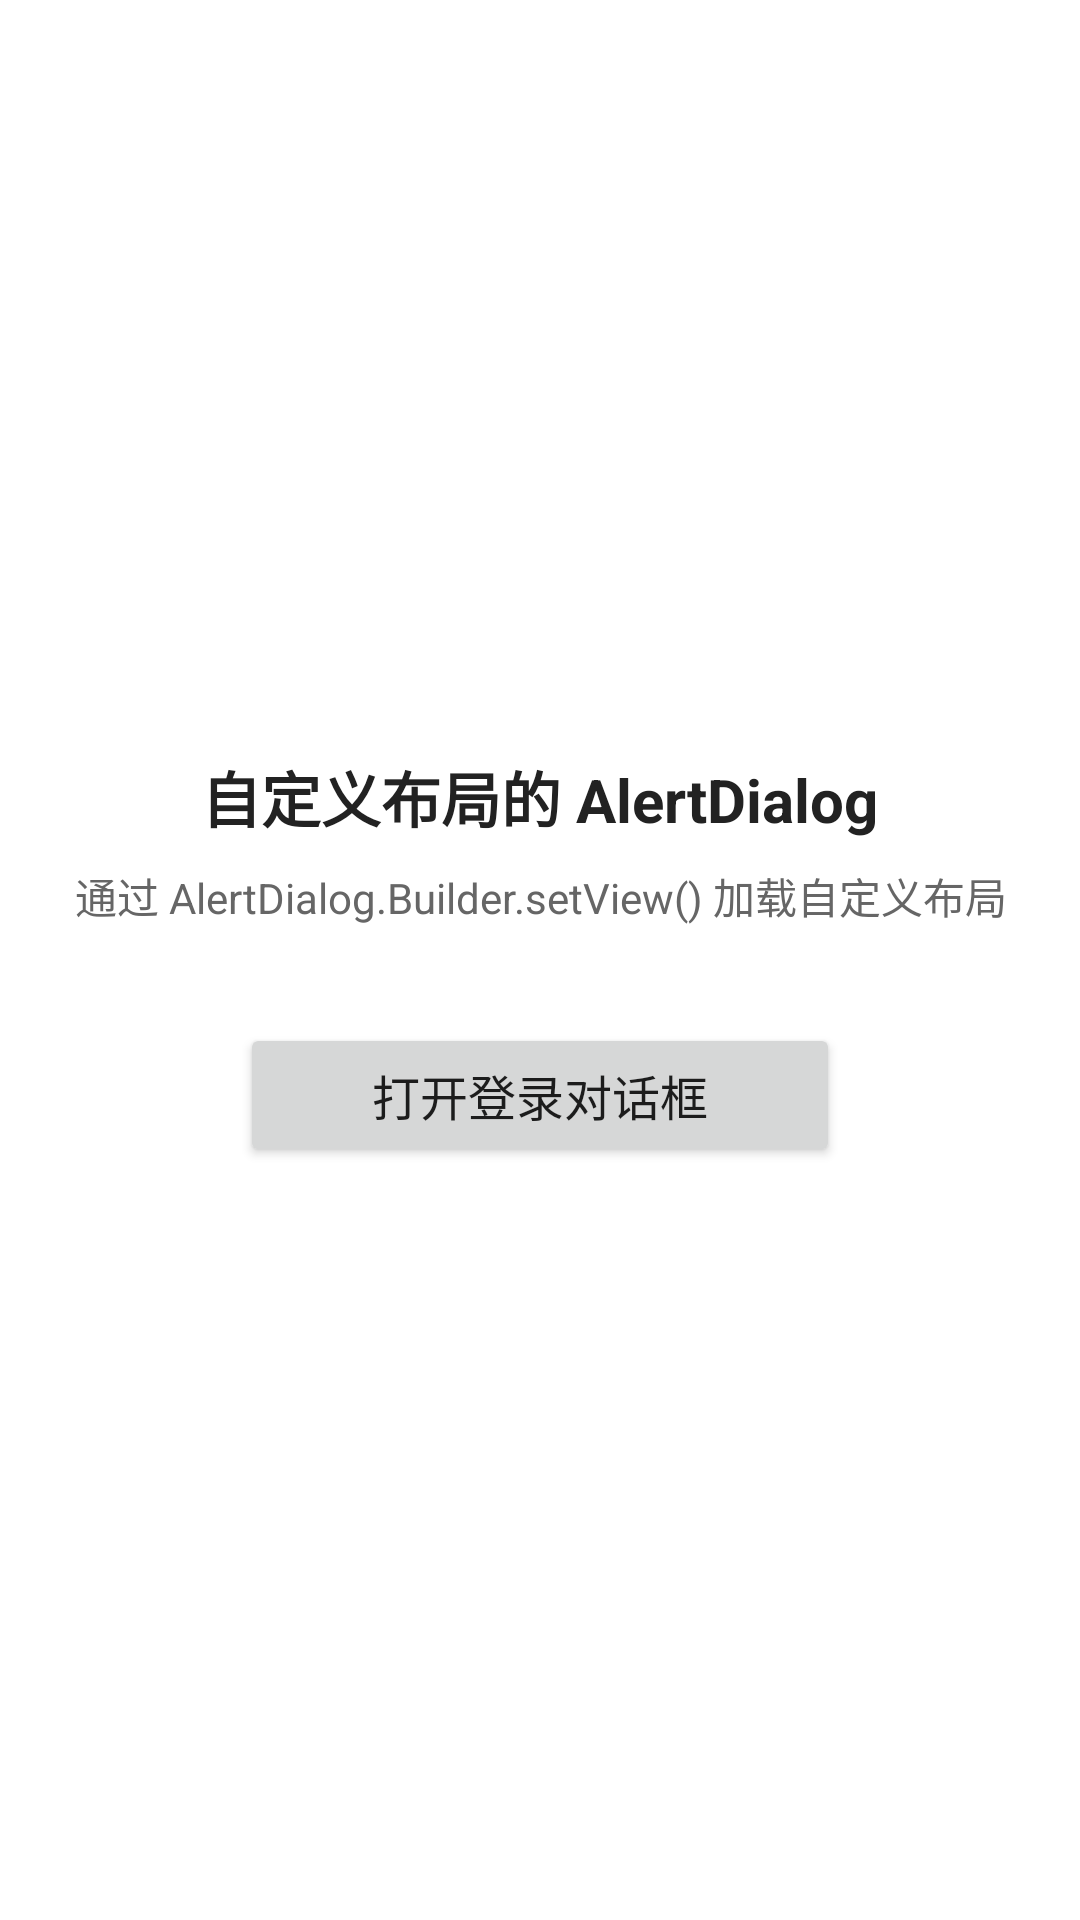

Produce the Android XML layout that renders to this screen, including the resource entries it uses.
<!-- AndroidManifest.xml: application theme Theme.AndroidExp03 -->
<!-- res/layout/activity_dialog.xml -->
<?xml version="1.0" encoding="utf-8"?>
<LinearLayout xmlns:android="http://schemas.android.com/apk/res/android"
    android:layout_width="match_parent"
    android:layout_height="match_parent"
    android:background="@color/white"
    android:fitsSystemWindows="true"
    android:gravity="center"
    android:orientation="vertical"
    android:padding="24dp">

    <TextView
        android:layout_width="wrap_content"
        android:layout_height="wrap_content"
        android:text="@string/exp2_title"
        android:textColor="#FF222222"
        android:textSize="20sp"
        android:textStyle="bold" />

    <TextView
        android:layout_width="wrap_content"
        android:layout_height="wrap_content"
        android:layout_marginTop="8dp"
        android:gravity="center"
        android:text="@string/exp2_hint"
        android:textColor="@color/hint_gray"
        android:textSize="14sp" />

    <Button
        android:id="@+id/btnOpenDialog"
        android:layout_width="wrap_content"
        android:layout_height="wrap_content"
        android:layout_marginTop="32dp"
        android:minWidth="200dp"
        android:text="@string/exp2_open"
        android:textAllCaps="false"
        android:textSize="16sp" />
</LinearLayout>
<!-- resources referenced by this layout -->
<resources>
  <color name="hint_gray">#FF666666</color>
  <color name="white">#FFFFFFFF</color>
  <string name="exp2_hint">通过 AlertDialog.Builder.setView() 加载自定义布局</string>
  <string name="exp2_open">打开登录对话框</string>
  <string name="exp2_title">自定义布局的 AlertDialog</string>
  <style name="Theme.AndroidExp03" parent="android:Theme.Material.Light.NoActionBar" />
</resources>
